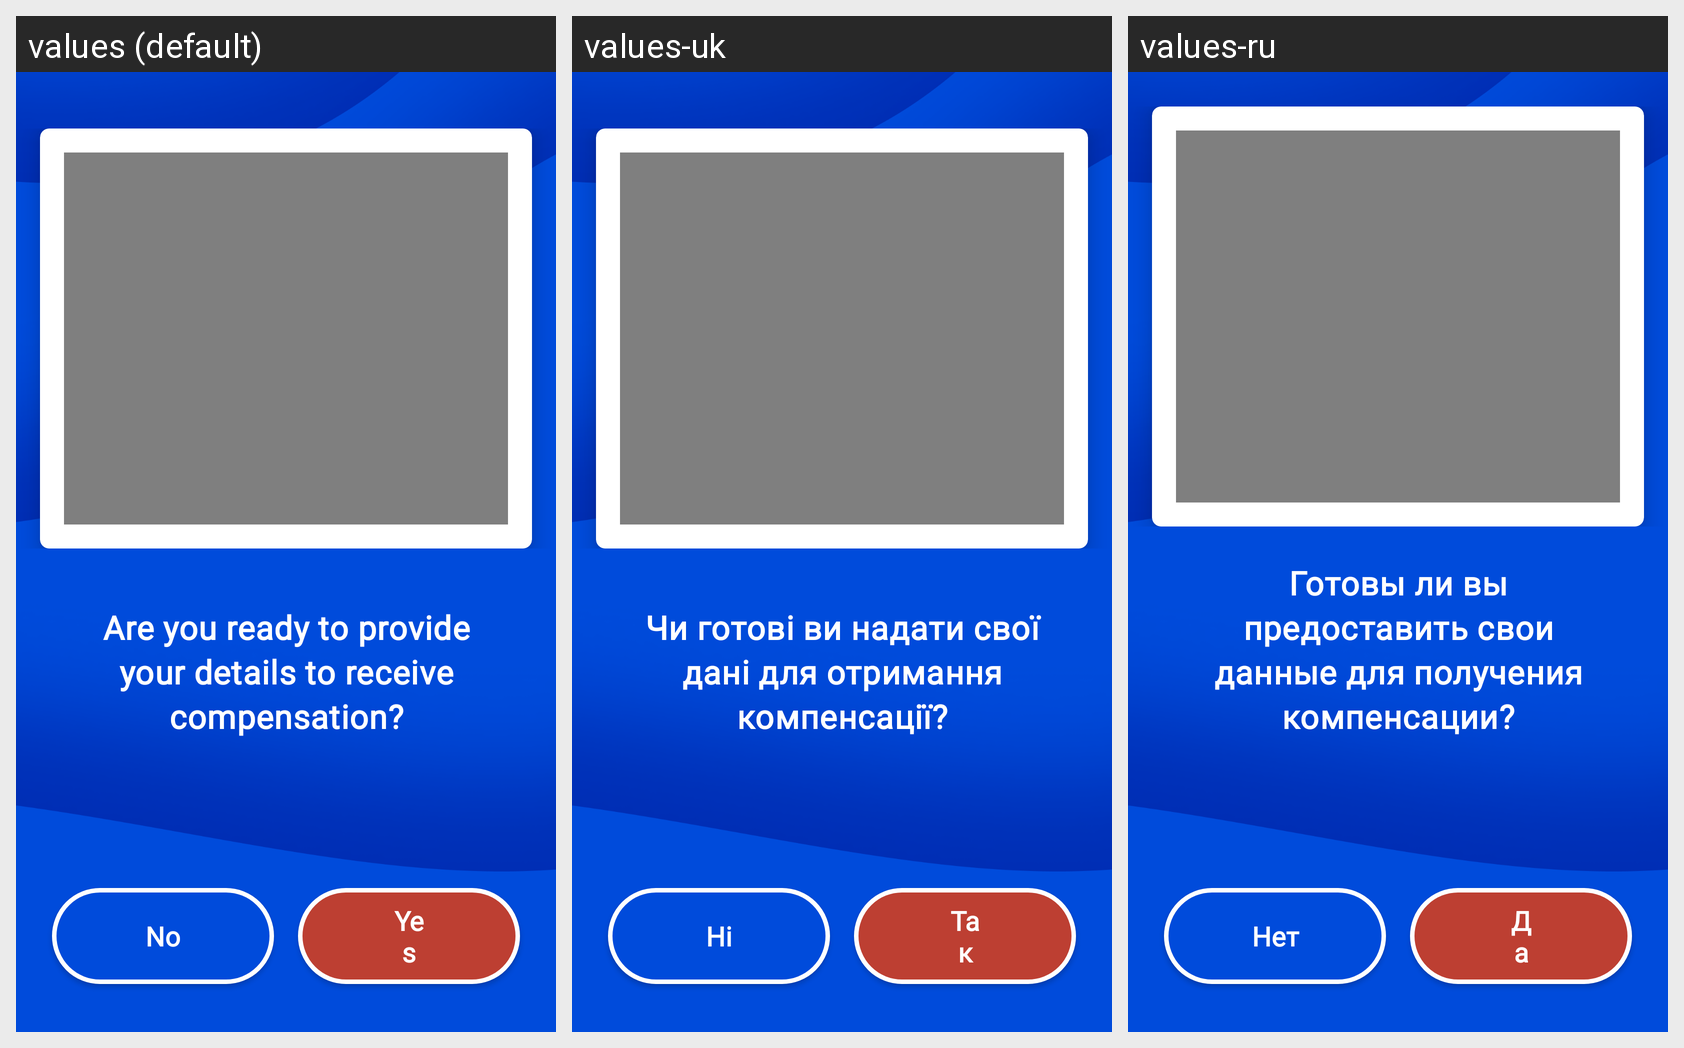

Translations of the strings shown on this Android screen, per locale in the grid:
Android screen res/layout/activity_compensation_prepare.xml rendered under 3 locales, left to right: values (default), values-uk, values-ru. Device: Nexus 5 (rendered at 1080×1920; each locale shown at half size, 540×960, under a caption strip naming it); theme AppTheme.NoActionBar.
Strings drawn on this screen, with the default value and each locale's value (text and hints the layout hard-codes, and strings that could not be matched under every locale, appear in the picture but are not listed):

compensation_prepare
  values: Are you ready to provide your details to receive compensation?
  values-uk: Чи готові ви надати свої дані для отримання компенсації?
  values-ru: Готовы ли вы предоставить свои данные для получения компенсации?

yes
  values: Yes
  values-uk: Так
  values-ru: Да

no
  values: No
  values-uk: Ні
  values-ru: Нет
